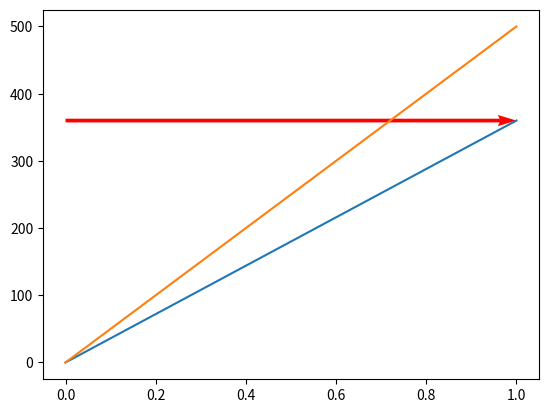

Source code (Python):
import numpy as np
import matplotlib.pyplot as plt

def calculate_angle_difference(
    position: np.ndarray, 
    target_position: np.ndarray, 
    unit_velocity_vector: np.ndarray, 
):
    # Step 1: Calculate the direction vector to the target
    direction_to_target = target_position - position
    
    # Normalize the direction vector to the target
    unit_vector_to_target = direction_to_target / np.linalg.norm(direction_to_target)
    print(unit_vector_to_target)
    
    # Step 2: Calculate the dot product of the two unit vectors
    return np.dot(unit_vector_to_target, unit_velocity_vector)

# Example usage:
position = np.array([0, 360])
target_position = np.array([0, 500])
velocity_vector = np.array([10.0, 0.0])

# Normalize the velocity vector to get the unit velocity vector
unit_velocity_vector = velocity_vector / np.linalg.norm(velocity_vector)

angle_diff_clipped = calculate_angle_difference(position, target_position, unit_velocity_vector)
print(f"Clipped angle difference: {angle_diff_clipped}")

def rotate_number(A):
    if -1 <= A <= 1:
        # Calculate the angle in radians
        theta = A * (np.pi / 2)
        # Calculate B using the cosine function
        B = np.cos(theta)
        return B
    else:
        raise ValueError("Input A must be between -1 and 1")
    
print(f"Cosine of angle differen: {np.degrees(np.arccos(angle_diff_clipped))}")

plt.plot(position)
plt.plot(target_position)
plt.quiver(*position, *unit_velocity_vector, angles='xy', scale_units='xy', scale=1, color='r')
plt.show()